Labelled photos from "MahJongTrainDataSet", an image-classification folder in likesm0887/MahJongTrainDataSet. The possible labels are: bamboo eight tile, bamboo five tile, characters eight tile, characters five tile, characters four tile, characters nine tile, characters one tile, characters seven tile, characters six tile, characters three tile, characters two tile, circle eight tile, circle five tile, circle four tile, circle nine tile, circle one tile, circle seven tile, circle six tile, circle three tile, circle two tile, east wind tile, green dragon tile, north wind tile, red dragon tile, west wind tile, white dragon tile.

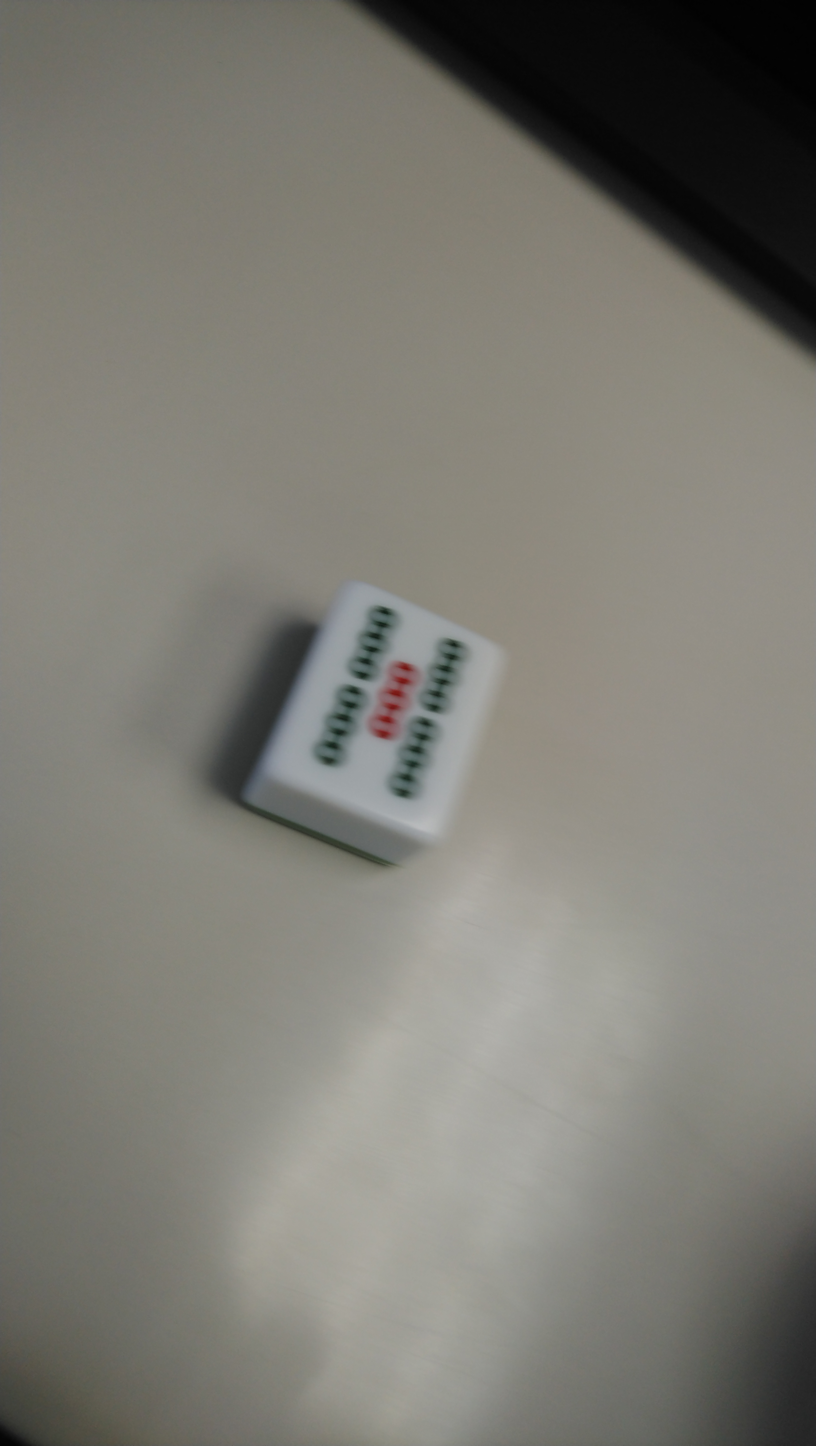
Label: bamboo five tile

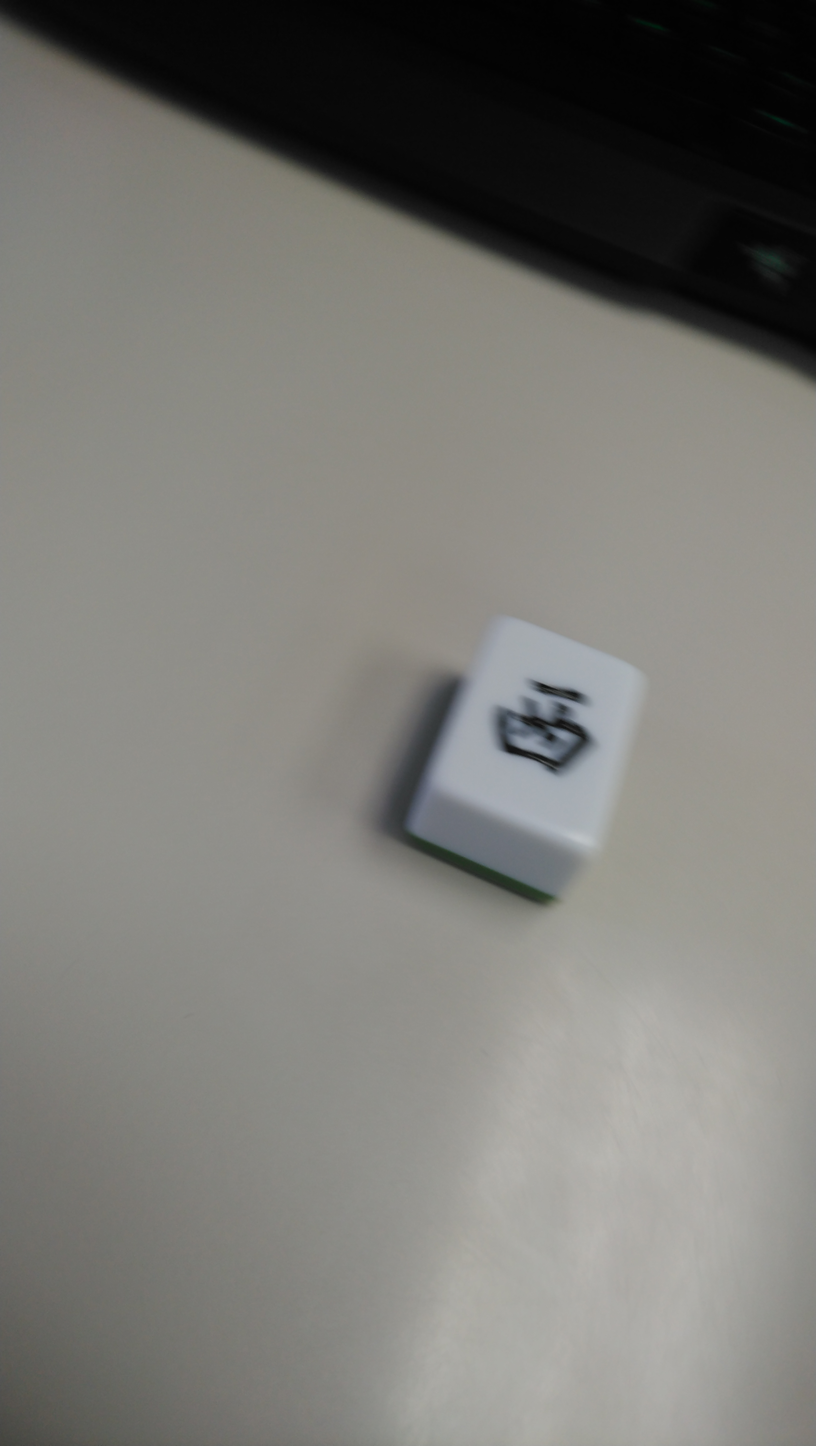
Label: east wind tile

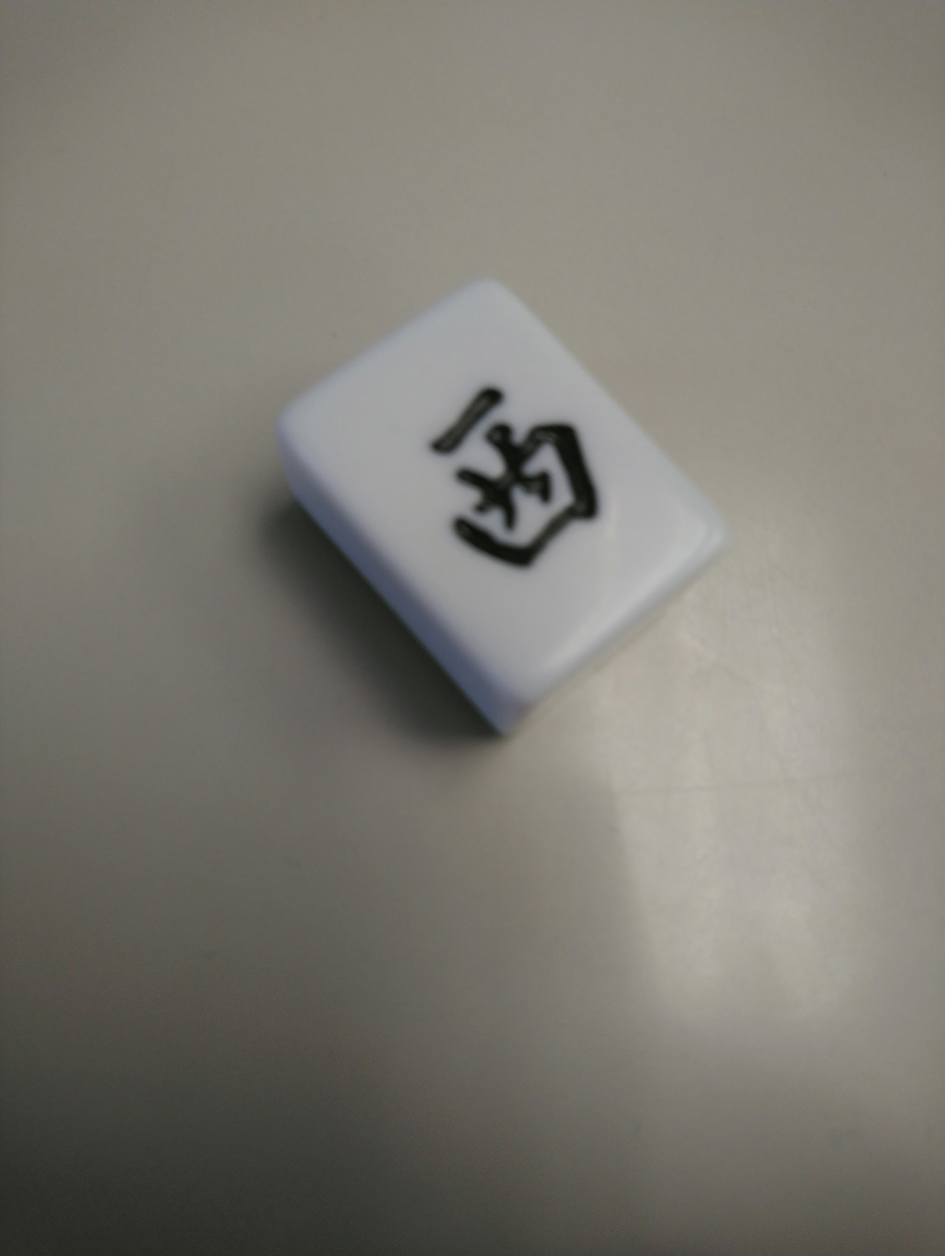
Label: west wind tile

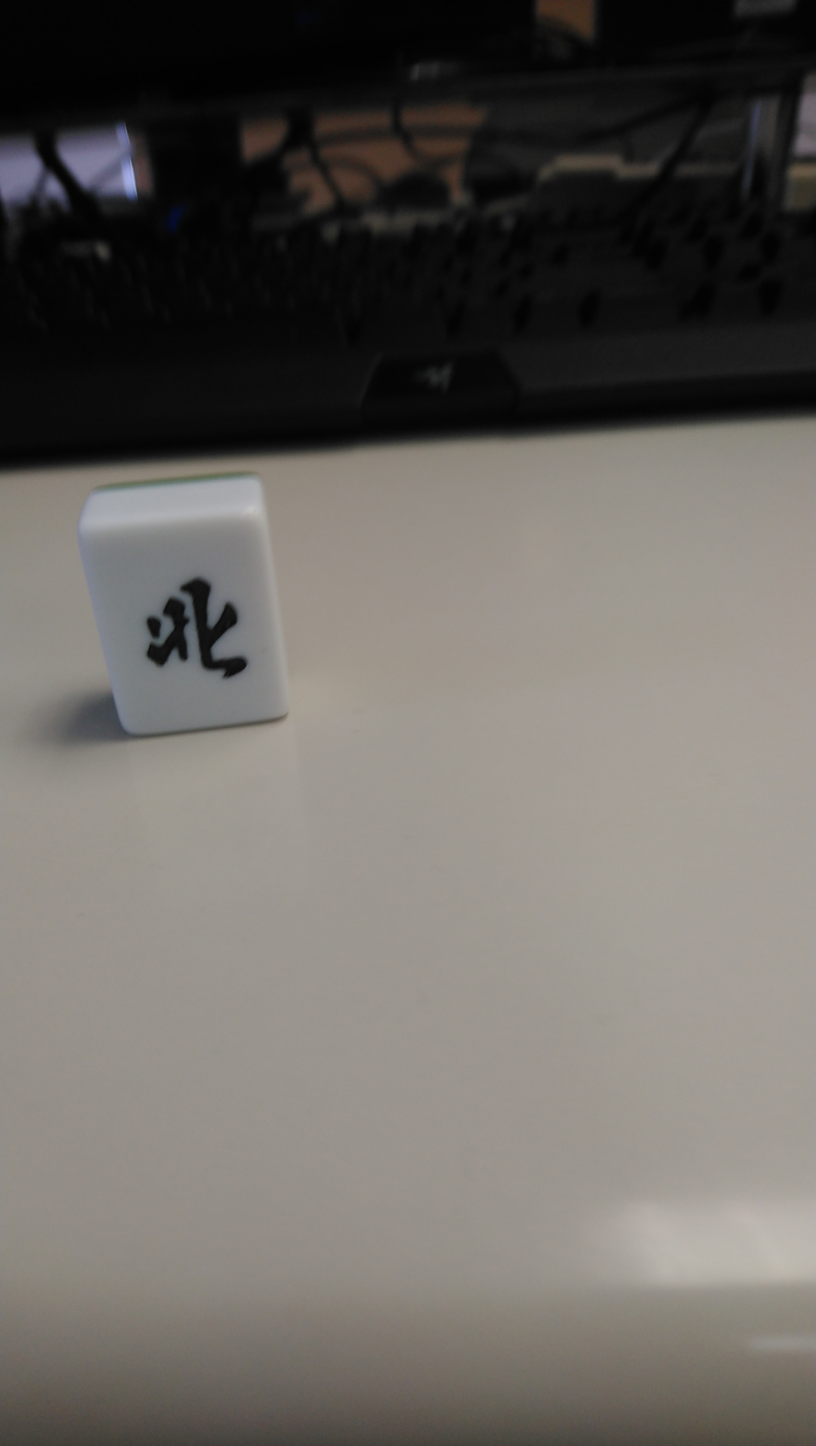
Label: north wind tile

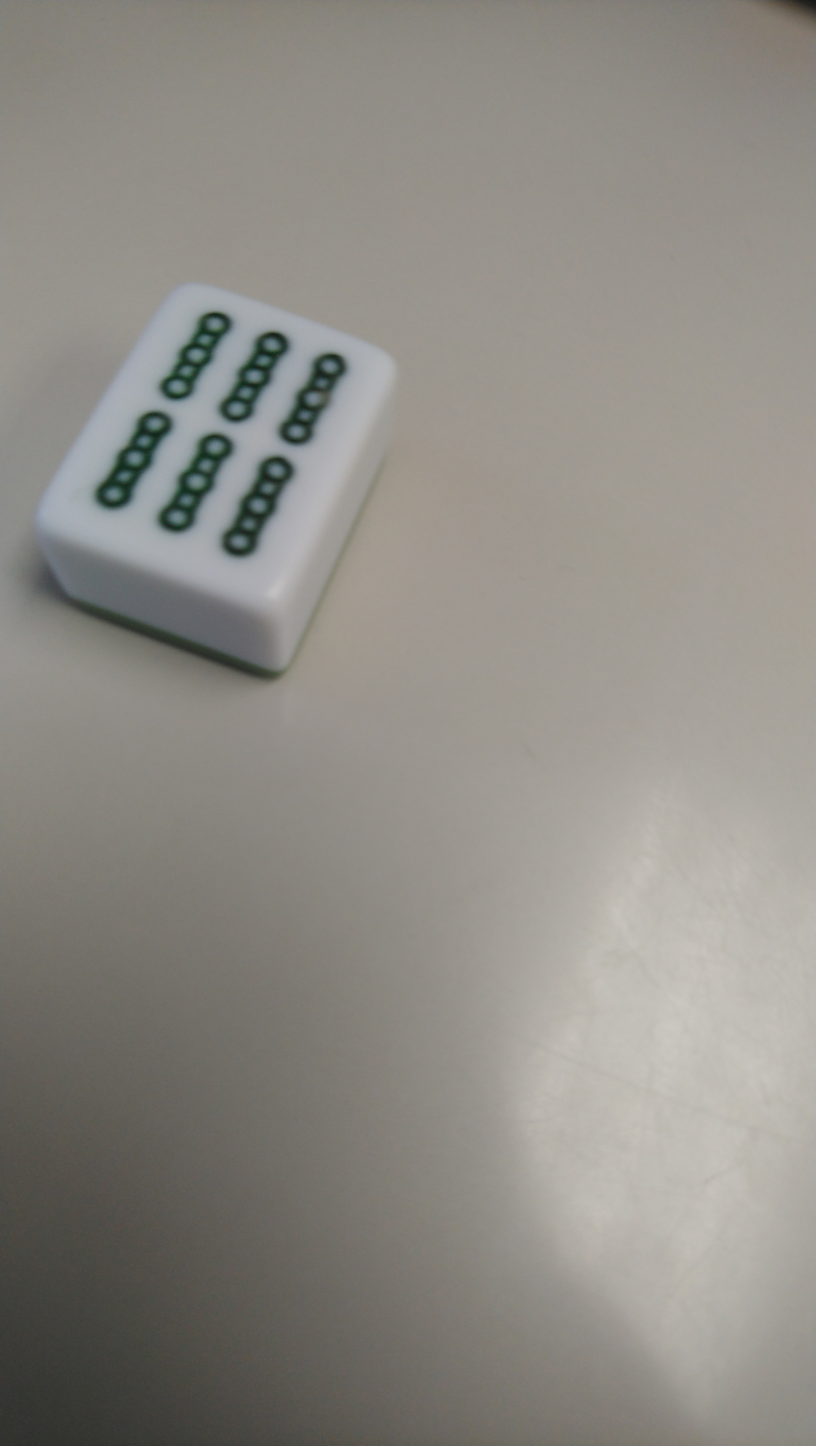
Label: bamboo eight tile

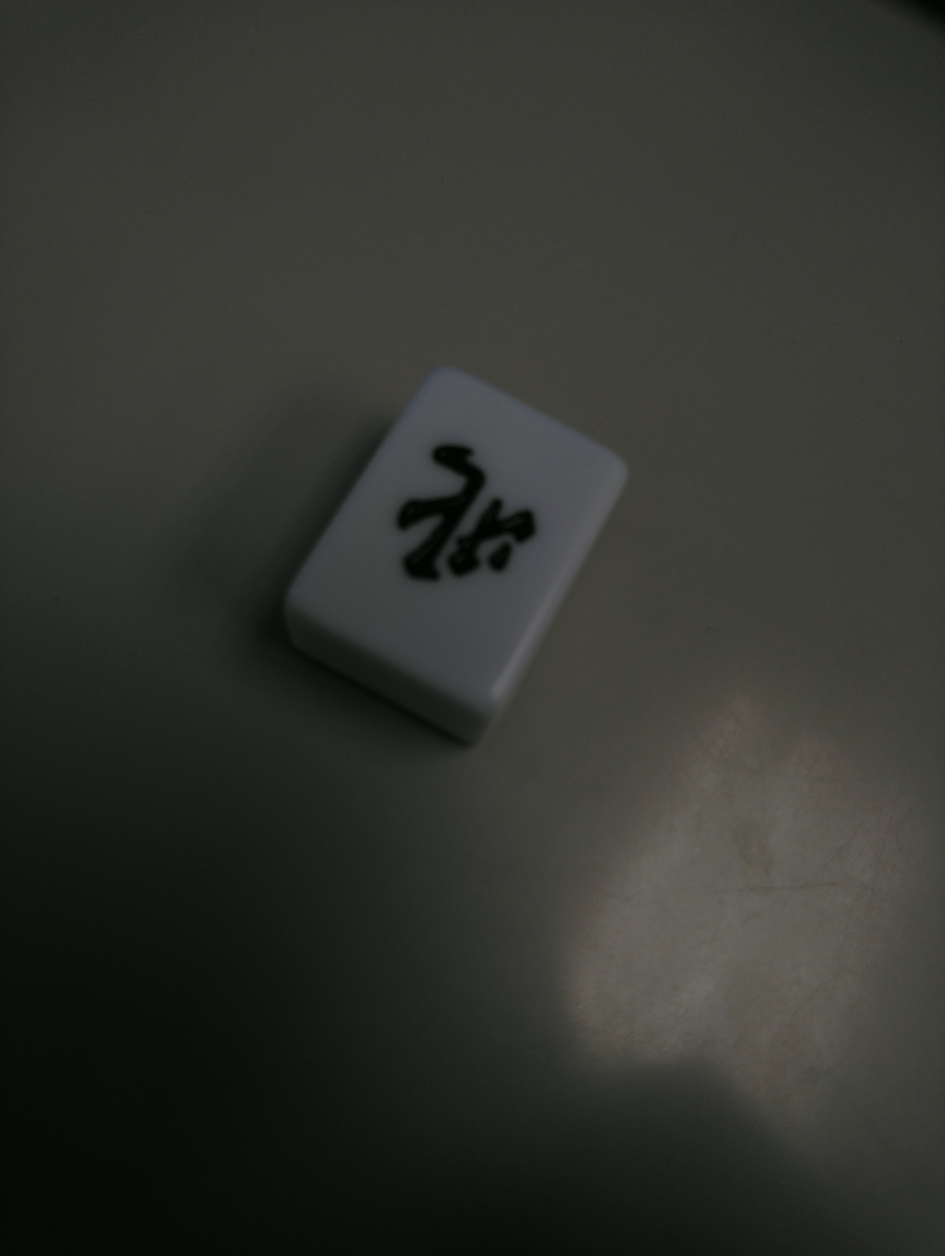
Label: north wind tile
